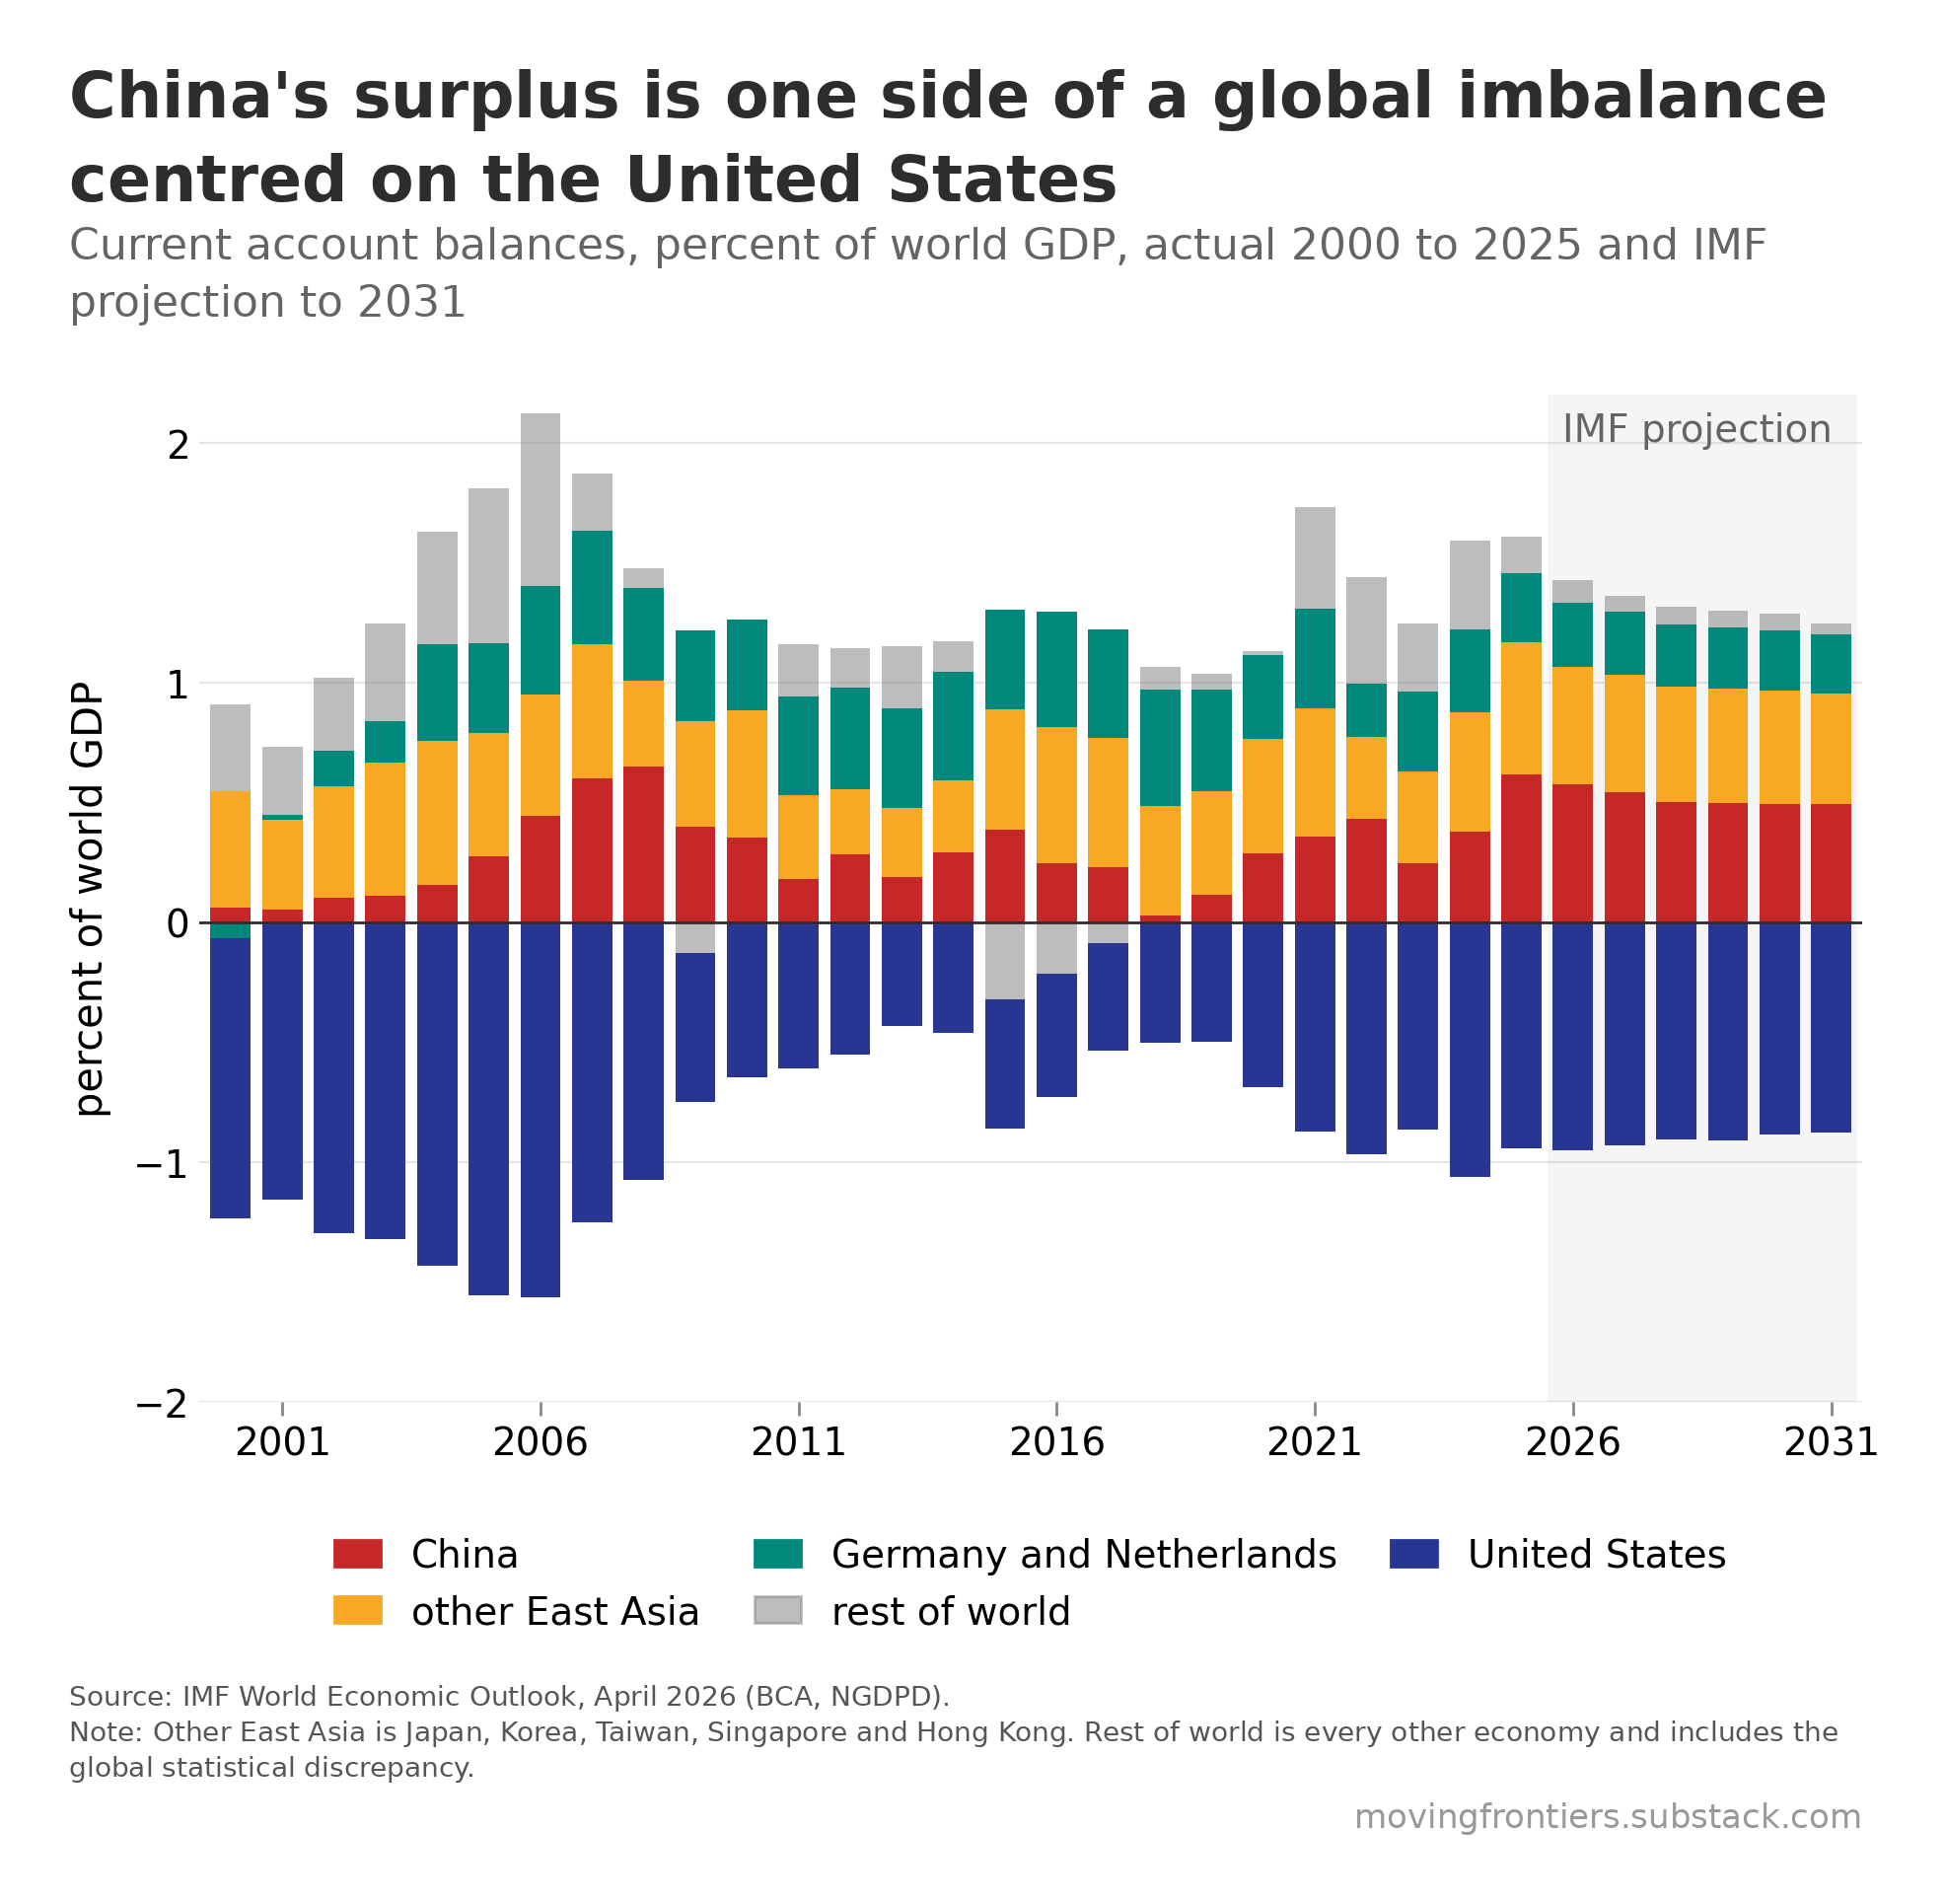

Source data for this figure (header and first rows):
, china, other_east_asia, germany_netherlands, rest_of_world, us
2000, 0.059, 0.487, -0.066, 0.361, -1.17
2001, 0.051, 0.378, 0.019, 0.286, -1.156
2002, 0.101, 0.468, 0.148, 0.304, -1.297
2003, 0.109, 0.558, 0.172, 0.406, -1.323
2004, 0.155, 0.603, 0.403, 0.47, -1.431
2005, 0.275, 0.516, 0.374, 0.643, -1.556
2006, 0.444, 0.506, 0.454, 0.718, -1.565
2007, 0.599, 0.562, 0.471, 0.238, -1.25
2008, 0.65, 0.357, 0.388, 0.083, -1.076
2009, 0.397, 0.443, 0.376, -0.129, -0.619
2010, 0.354, 0.531, 0.378, -0.001, -0.644
2011, 0.183, 0.349, 0.409, 0.22, -0.611
2012, 0.283, 0.273, 0.424, 0.164, -0.55
2013, 0.189, 0.288, 0.416, 0.258, -0.434
2014, 0.293, 0.3, 0.453, 0.128, -0.46
2015, 0.386, 0.503, 0.415, -0.322, -0.538
2016, 0.248, 0.567, 0.482, -0.214, -0.513
2017, 0.23, 0.538, 0.453, -0.086, -0.448
2018, 0.028, 0.458, 0.486, 0.092, -0.504
2019, 0.116, 0.431, 0.424, 0.066, -0.5
2020, 0.289, 0.476, 0.35, 0.015, -0.689
2021, 0.359, 0.534, 0.416, 0.425, -0.872
2022, 0.432, 0.339, 0.225, 0.443, -0.967
2023, 0.246, 0.383, 0.335, 0.285, -0.865
2024, 0.38, 0.497, 0.343, 0.374, -1.062
2025, 0.617, 0.551, 0.288, 0.151, -0.944
2026, 0.574, 0.489, 0.269, 0.093, -0.95
2027, 0.543, 0.488, 0.263, 0.065, -0.931
2028, 0.502, 0.481, 0.259, 0.072, -0.906
2029, 0.497, 0.476, 0.256, 0.073, -0.91
2030, 0.495, 0.47, 0.251, 0.07, -0.884
2031, 0.494, 0.461, 0.246, 0.045, -0.877
